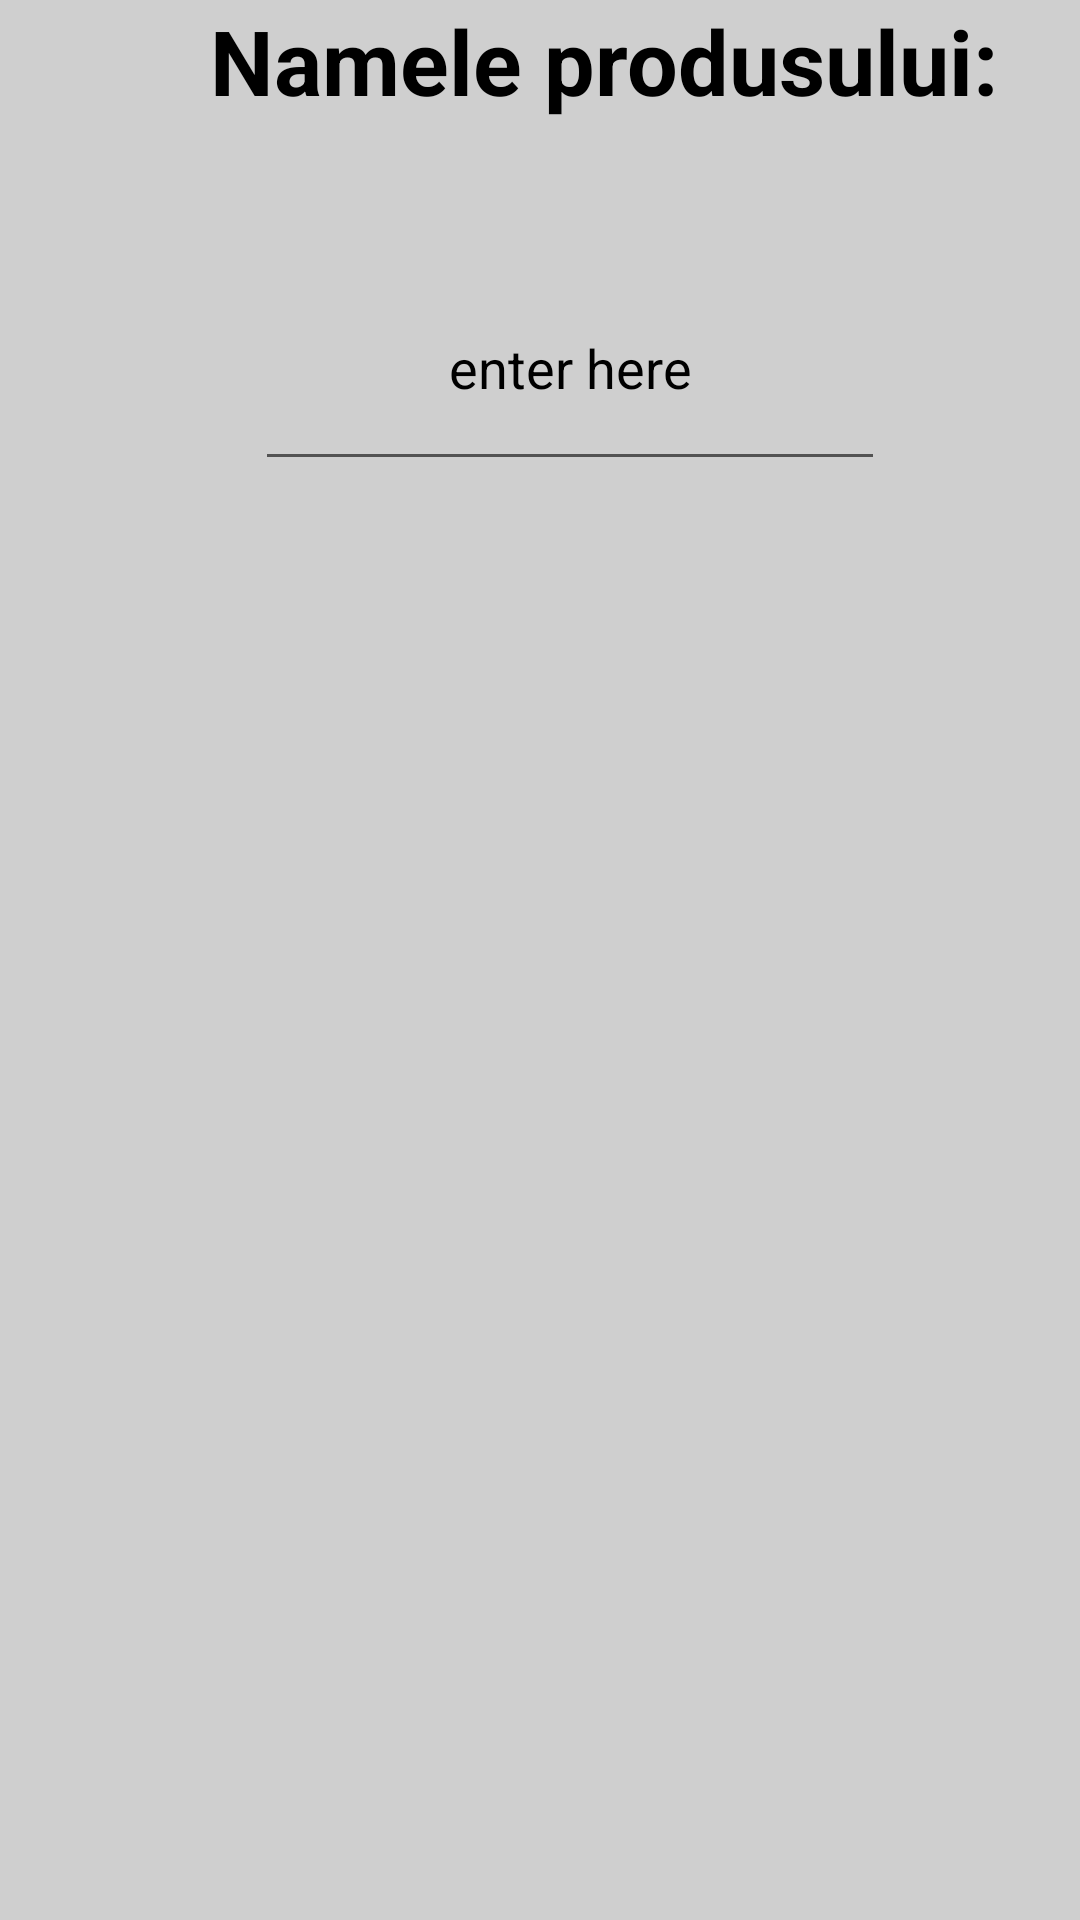

Here is an Android app screen rendered from its layout file. Give the layout XML and the strings, colors and styles it references.
<!-- AndroidManifest.xml: application theme Theme.ServingCalculator -->
<!-- res/layout/activity_nume.xml -->
<?xml version="1.0" encoding="utf-8"?>
<RelativeLayout xmlns:android="http://schemas.android.com/apk/res/android"
    xmlns:app="http://schemas.android.com/apk/res-auto"
    xmlns:tools="http://schemas.android.com/tools"
    android:layout_width="match_parent"
    android:layout_height="match_parent"
    tools:context=".ui.ButtonActivities.AddFood.NumeActivity"
    android:background="#CFCFCF"
    android:paddingTop="0dp">

    <LinearLayout
        android:layout_width="match_parent"
        android:layout_height="270dp"
        android:layout_marginStart="0dp"
        android:layout_marginTop="0dp"
        android:layout_marginEnd="0dp"
        android:layout_marginBottom="10dp"
        android:background="@drawable/addfoodpopupbackground"
        android:orientation="vertical" >

        <TextView
            android:layout_width="wrap_content"
            android:layout_height="wrap_content"
            android:textStyle="bold"
            android:text="Namele produsului:"
            android:textColor="@color/black"
            android:layout_marginStart="70dp"
            android:textSize="30dp"
            />

        <EditText
            android:id="@+id/numeET"
            android:layout_width="wrap_content"
            android:layout_height="wrap_content"
            android:ems="10"
            android:hint="enter here"
            android:textColor="@color/black"
            android:textColorHint="@color/black"
            android:inputType="text"
            android:layout_marginStart="85dp"
            android:layout_marginTop="60dp"
            android:minHeight="60dp"
            android:gravity="center_horizontal"
            android:focusable="true"/>
    </LinearLayout>

</RelativeLayout>
<!-- resources referenced by this layout -->
<resources>
  <color name="black">#FF000000</color>
  <style name="Theme.ServingCalculator" parent="Theme.MaterialComponents.DayNight.DarkActionBar">
          
          <item name="colorPrimary">@color/purple_200</item>
          <item name="colorPrimaryVariant">@color/purple_700</item>
          <item name="colorOnPrimary">@color/black</item>
          
          <item name="colorSecondary">@color/teal_200</item>
          <item name="colorSecondaryVariant">@color/teal_200</item>
          <item name="colorOnSecondary">@color/white</item>
          
          <item name="android:statusBarColor">?attr/colorPrimaryVariant</item>
          
      </style>
  <color name="purple_200">#FFBB86FC</color>
  <color name="purple_700">#FF3700B3</color>
  <color name="teal_200">#FF03DAC5</color>
  <color name="white">#FFFFFFFF</color>
</resources>
